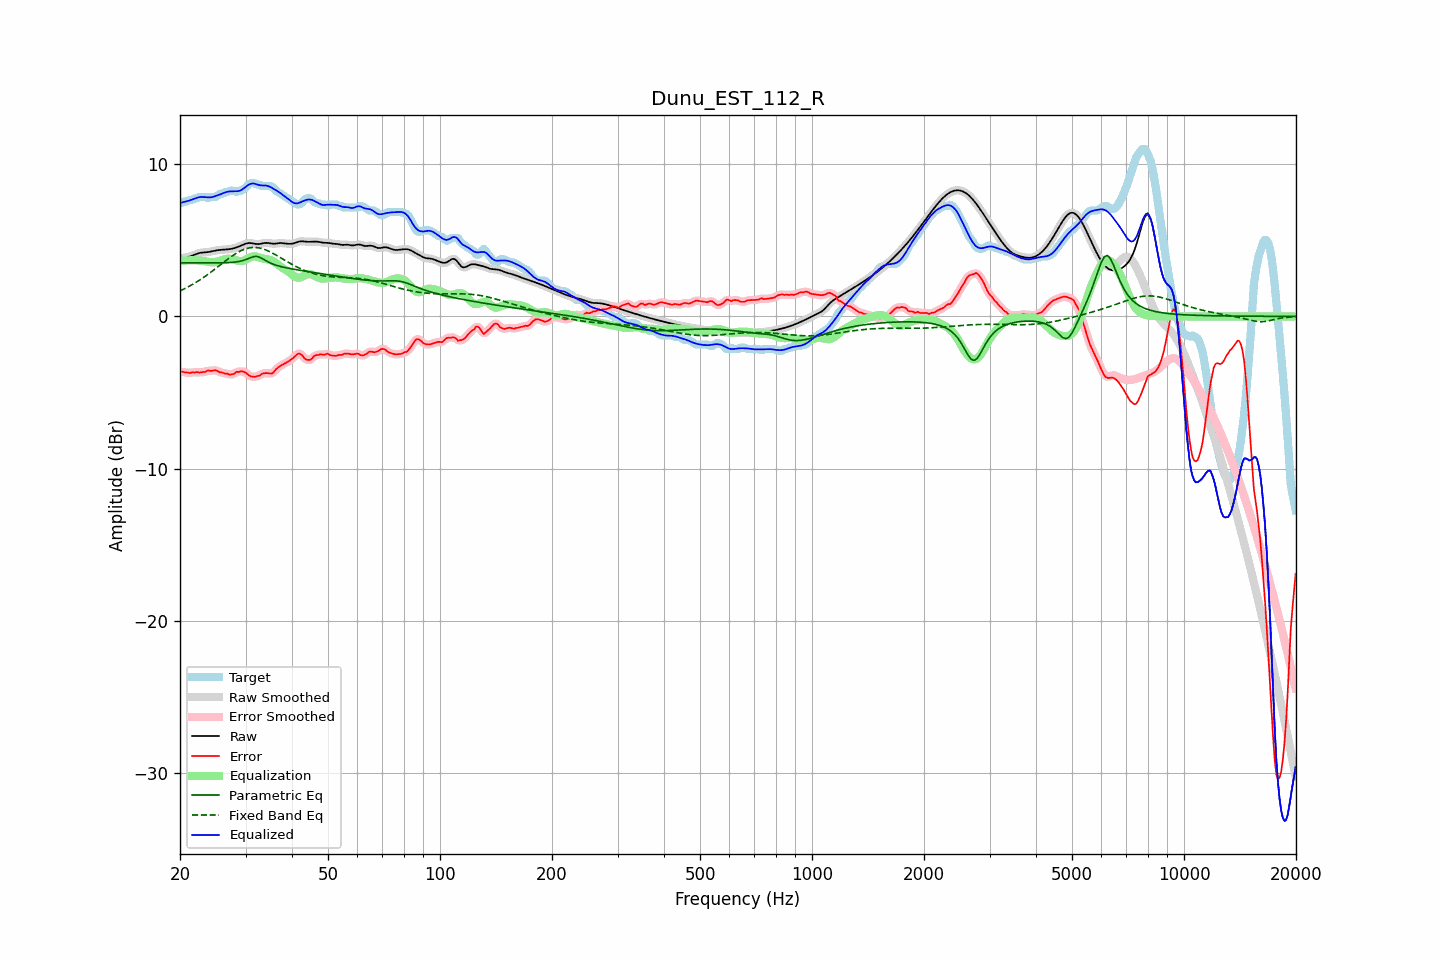

The data file committed next to this chart (first rows):
frequency, raw, error, smoothed, error_smoothed, equalization, parametric_eq, fixed_band_eq, equalized_raw, equalized_smoothed, target
20.00, 3.80, -3.65, 3.81, -3.64, 3.64, 3.52, 1.67, 7.44, 7.44, 7.45
20.20, 3.83, -3.63, 3.82, -3.64, 3.65, 3.52, 1.72, 7.47, 7.47, 7.45
20.40, 3.84, -3.64, 3.84, -3.65, 3.66, 3.52, 1.77, 7.50, 7.50, 7.49
20.61, 3.86, -3.69, 3.86, -3.66, 3.67, 3.52, 1.83, 7.53, 7.53, 7.55
20.81, 3.88, -3.67, 3.88, -3.69, 3.68, 3.52, 1.88, 7.56, 7.56, 7.55
21.02, 3.90, -3.69, 3.90, -3.70, 3.68, 3.52, 1.94, 7.58, 7.58, 7.59
21.23, 3.93, -3.72, 3.93, -3.69, 3.69, 3.52, 1.99, 7.61, 7.62, 7.65
21.44, 3.96, -3.69, 3.96, -3.70, 3.69, 3.52, 2.05, 7.65, 7.65, 7.65
21.66, 4.01, -3.67, 4.00, -3.69, 3.69, 3.52, 2.11, 7.70, 7.69, 7.67
21.87, 4.05, -3.70, 4.05, -3.67, 3.69, 3.52, 2.17, 7.74, 7.74, 7.74
22.09, 4.09, -3.66, 4.09, -3.67, 3.69, 3.52, 2.24, 7.78, 7.78, 7.75
22.31, 4.13, -3.66, 4.13, -3.68, 3.68, 3.52, 2.30, 7.81, 7.81, 7.79
22.54, 4.16, -3.69, 4.16, -3.67, 3.67, 3.52, 2.37, 7.83, 7.83, 7.85
22.76, 4.18, -3.67, 4.18, -3.67, 3.66, 3.52, 2.44, 7.84, 7.84, 7.85
22.99, 4.20, -3.66, 4.19, -3.67, 3.65, 3.52, 2.51, 7.84, 7.84, 7.85
23.22, 4.20, -3.65, 4.20, -3.65, 3.63, 3.52, 2.58, 7.84, 7.84, 7.85
23.45, 4.21, -3.64, 4.21, -3.61, 3.62, 3.52, 2.66, 7.83, 7.83, 7.85
23.69, 4.22, -3.57, 4.22, -3.59, 3.60, 3.52, 2.73, 7.82, 7.82, 7.79
23.92, 4.24, -3.55, 4.24, -3.57, 3.58, 3.52, 2.81, 7.81, 7.81, 7.78
24.16, 4.26, -3.59, 4.26, -3.56, 3.56, 3.52, 2.89, 7.82, 7.82, 7.84
24.40, 4.28, -3.57, 4.28, -3.56, 3.56, 3.52, 2.97, 7.84, 7.84, 7.85
24.65, 4.30, -3.55, 4.30, -3.55, 3.56, 3.52, 3.05, 7.86, 7.86, 7.85
24.89, 4.33, -3.53, 4.33, -3.54, 3.57, 3.52, 3.13, 7.90, 7.90, 7.85
25.14, 4.34, -3.57, 4.34, -3.57, 3.59, 3.52, 3.21, 7.94, 7.94, 7.91
25.39, 4.36, -3.62, 4.36, -3.62, 3.62, 3.52, 3.29, 7.98, 7.98, 7.98
25.65, 4.37, -3.68, 4.37, -3.66, 3.65, 3.52, 3.38, 8.02, 8.02, 8.05
25.91, 4.38, -3.68, 4.38, -3.70, 3.68, 3.52, 3.46, 8.06, 8.06, 8.05
26.16, 4.38, -3.71, 4.38, -3.72, 3.72, 3.52, 3.54, 8.10, 8.10, 8.09
26.43, 4.39, -3.76, 4.39, -3.74, 3.75, 3.52, 3.62, 8.14, 8.14, 8.15
26.69, 4.40, -3.75, 4.40, -3.77, 3.78, 3.53, 3.70, 8.18, 8.18, 8.15
26.96, 4.41, -3.78, 4.41, -3.80, 3.79, 3.53, 3.78, 8.20, 8.20, 8.19
27.23, 4.42, -3.83, 4.42, -3.81, 3.79, 3.54, 3.86, 8.21, 8.21, 8.25
27.50, 4.44, -3.81, 4.44, -3.82, 3.77, 3.55, 3.94, 8.21, 8.21, 8.25
27.77, 4.46, -3.79, 4.46, -3.78, 3.75, 3.55, 4.01, 8.21, 8.21, 8.25
28.05, 4.49, -3.75, 4.49, -3.73, 3.72, 3.56, 4.08, 8.21, 8.21, 8.24
28.33, 4.53, -3.64, 4.53, -3.68, 3.69, 3.58, 4.14, 8.21, 8.21, 8.17
28.62, 4.56, -3.64, 4.56, -3.64, 3.66, 3.59, 4.21, 8.22, 8.22, 8.21
28.90, 4.61, -3.64, 4.61, -3.62, 3.64, 3.61, 4.26, 8.25, 8.25, 8.25
29.19, 4.65, -3.60, 4.65, -3.62, 3.64, 3.64, 4.32, 8.29, 8.29, 8.25
29.48, 4.70, -3.62, 4.70, -3.62, 3.65, 3.67, 4.36, 8.36, 8.35, 8.32
29.78, 4.74, -3.65, 4.74, -3.65, 3.69, 3.70, 4.41, 8.43, 8.43, 8.40
30.08, 4.78, -3.70, 4.78, -3.72, 3.74, 3.73, 4.44, 8.52, 8.52, 8.48
30.38, 4.81, -3.80, 4.81, -3.79, 3.79, 3.77, 4.47, 8.60, 8.60, 8.60
30.68, 4.82, -3.88, 4.82, -3.87, 3.85, 3.82, 4.50, 8.66, 8.66, 8.70
30.99, 4.81, -3.94, 4.81, -3.93, 3.89, 3.86, 4.52, 8.71, 8.71, 8.75
31.30, 4.80, -3.95, 4.80, -3.96, 3.93, 3.90, 4.52, 8.73, 8.73, 8.75
31.61, 4.78, -3.97, 4.78, -3.97, 3.94, 3.93, 4.53, 8.73, 8.72, 8.75
31.93, 4.76, -3.97, 4.76, -3.95, 3.94, 3.94, 4.52, 8.70, 8.70, 8.73
32.24, 4.75, -3.91, 4.75, -3.94, 3.92, 3.93, 4.52, 8.67, 8.67, 8.66
32.57, 4.75, -3.90, 4.75, -3.89, 3.88, 3.90, 4.50, 8.63, 8.64, 8.65
32.89, 4.76, -3.86, 4.77, -3.84, 3.85, 3.86, 4.48, 8.61, 8.61, 8.63
33.22, 4.79, -3.76, 4.79, -3.79, 3.82, 3.80, 4.45, 8.60, 8.60, 8.55
33.55, 4.81, -3.74, 4.81, -3.74, 3.79, 3.75, 4.42, 8.60, 8.60, 8.55
33.89, 4.83, -3.73, 4.82, -3.72, 3.77, 3.68, 4.38, 8.60, 8.60, 8.55
34.23, 4.83, -3.72, 4.83, -3.73, 3.76, 3.62, 4.34, 8.59, 8.58, 8.55
34.57, 4.82, -3.73, 4.82, -3.74, 3.74, 3.57, 4.29, 8.56, 8.55, 8.55
34.92, 4.80, -3.75, 4.80, -3.75, 3.71, 3.52, 4.24, 8.51, 8.51, 8.55
35.27, 4.78, -3.75, 4.79, -3.74, 3.67, 3.47, 4.19, 8.45, 8.45, 8.54
35.62, 4.77, -3.69, 4.78, -3.67, 3.62, 3.43, 4.13, 8.39, 8.39, 8.47
35.97, 4.77, -3.57, 4.78, -3.58, 3.56, 3.39, 4.07, 8.33, 8.33, 8.34
... 635 more rows
